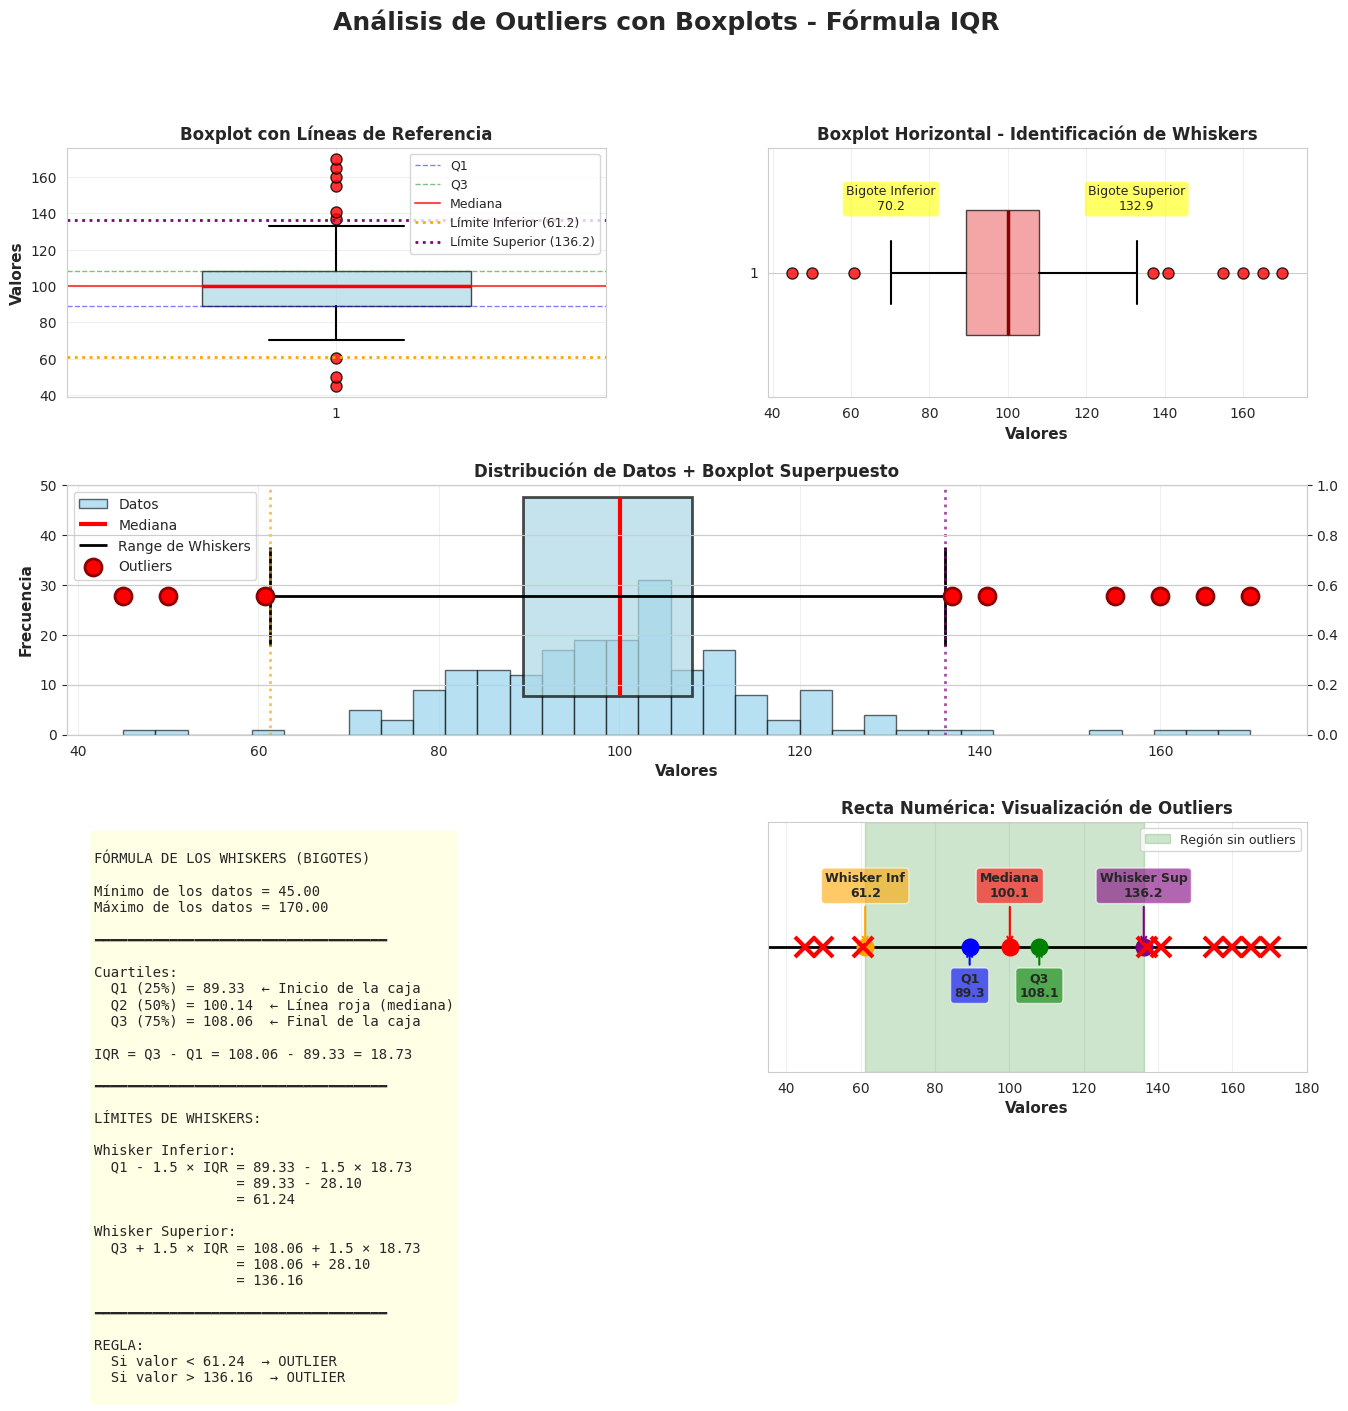

Here is the Python script that generated this plot: (Note: this script raises an exception after producing the figure.)
"""
Visualización de Outliers con Boxplots
========================================
Análisis matemático y visual de los "bigotes" en boxplots.

La fórmula para los límites de los whiskers:
    - Límite inferior: Q1 - 1.5 × IQR
    - Límite superior: Q3 + 1.5 × IQR
    
Cualquier punto fuera de estos límites se considera un OUTLIER.
"""

import numpy as np
import pandas as pd
import matplotlib
matplotlib.use('Agg')  # Usar backend no interactivo
import matplotlib.pyplot as plt
import seaborn as sns

# Configuración de estilo
sns.set_style("whitegrid")
plt.rcParams['figure.figsize'] = (16, 12)

# ============================================================================
# 1. GENERAR DATASET
# ============================================================================

np.random.seed(42)

# Datos normales
datos_normales = np.random.normal(loc=100, scale=15, size=200)

# Agregar outliers específicos para visualización
outliers = np.array([45, 50, 155, 160, 165, 170])
datos_con_outliers = np.concatenate([datos_normales, outliers])

print("=" * 80)
print("ANÁLISIS DE OUTLIERS CON BOXPLOTS")
print("=" * 80)

# ============================================================================
# 2. CALCULAR ESTADÍSTICAS Y LÍMITES DE WHISKERS
# ============================================================================

Q1 = np.percentile(datos_con_outliers, 25)
Q3 = np.percentile(datos_con_outliers, 75)
IQR = Q3 - Q1

# Fórmulas para los límites
limite_inferior = Q1 - 1.5 * IQR
limite_superior = Q3 + 1.5 * IQR

media = np.mean(datos_con_outliers)
mediana = np.median(datos_con_outliers)

print(f"\n📊 ESTADÍSTICAS DESCRIPTIVAS:")
print(f"   Media:               {media:.2f}")
print(f"   Mediana:             {mediana:.2f}")
print(f"   Mínimo:              {np.min(datos_con_outliers):.2f}")
print(f"   Máximo:              {np.max(datos_con_outliers):.2f}")

print(f"\n📦 CUARTILES E IQR:")
print(f"   Q1 (Percentil 25%):  {Q1:.2f}")
print(f"   Q2 (Mediana 50%):    {mediana:.2f}")
print(f"   Q3 (Percentil 75%):  {Q3:.2f}")
print(f"   IQR (Q3 - Q1):       {IQR:.2f}")

print(f"\n📍 LÍMITES DE LOS WHISKERS (Bigotes):")
print(f"   Fórmula inferior: Q1 - 1.5 × IQR")
print(f"                   = {Q1:.2f} - 1.5 × {IQR:.2f}")
print(f"                   = {Q1:.2f} - {1.5 * IQR:.2f}")
print(f"                   = {limite_inferior:.2f}")

print(f"\n   Fórmula superior: Q3 + 1.5 × IQR")
print(f"                   = {Q3:.2f} + 1.5 × {IQR:.2f}")
print(f"                   = {Q3:.2f} + {1.5 * IQR:.2f}")
print(f"                   = {limite_superior:.2f}")

# Identificar outliers
outliers_identificados = datos_con_outliers[(datos_con_outliers < limite_inferior) | 
                                           (datos_con_outliers > limite_superior)]

print(f"\n🎯 OUTLIERS IDENTIFICADOS:")
print(f"   Total de outliers: {len(outliers_identificados)}")
print(f"   Valores: {sorted(outliers_identificados)}")

# Clasificar outliers
outliers_bajos = outliers_identificados[outliers_identificados < limite_inferior]
outliers_altos = outliers_identificados[outliers_identificados > limite_superior]

print(f"\n   • Outliers por debajo de {limite_inferior:.2f}: {len(outliers_bajos)}")
if len(outliers_bajos) > 0:
    print(f"     Valores: {sorted(outliers_bajos)}")

print(f"\n   • Outliers por encima de {limite_superior:.2f}: {len(outliers_altos)}")
if len(outliers_altos) > 0:
    print(f"     Valores: {sorted(outliers_altos)}")

# ============================================================================
# 3. CREAR VISUALIZACIONES
# ============================================================================

fig = plt.figure(figsize=(16, 12))
gs = fig.add_gridspec(3, 2, hspace=0.35, wspace=0.3)

fig.suptitle('Análisis de Outliers con Boxplots - Fórmula IQR',
             fontsize=18, fontweight='bold', y=0.995)

# ============================================================================
# GRÁFICO 1: Boxplot Simple
# ============================================================================
ax1 = fig.add_subplot(gs[0, 0])

bp = ax1.boxplot(datos_con_outliers, vert=True, patch_artist=True,
                  boxprops=dict(facecolor='lightblue', alpha=0.7),
                  medianprops=dict(color='red', linewidth=2.5),
                  whiskerprops=dict(color='black', linewidth=1.5),
                  capprops=dict(color='black', linewidth=1.5),
                  flierprops=dict(marker='o', markerfacecolor='red', 
                                markersize=8, linestyle='none', alpha=0.8),
                  widths=0.5)

# Añadir líneas de referencia
ax1.axhline(y=Q1, color='blue', linestyle='--', linewidth=1, alpha=0.5, label='Q1')
ax1.axhline(y=Q3, color='green', linestyle='--', linewidth=1, alpha=0.5, label='Q3')
ax1.axhline(y=mediana, color='red', linestyle='-', linewidth=1.5, alpha=0.7, label='Mediana')
ax1.axhline(y=limite_inferior, color='orange', linestyle=':', linewidth=2, 
            label=f'Límite Inferior ({limite_inferior:.1f})')
ax1.axhline(y=limite_superior, color='purple', linestyle=':', linewidth=2,
            label=f'Límite Superior ({limite_superior:.1f})')

ax1.set_ylabel('Valores', fontsize=11, fontweight='bold')
ax1.set_title('Boxplot con Líneas de Referencia', fontsize=12, fontweight='bold')
ax1.legend(loc='upper right', fontsize=9)
ax1.grid(True, alpha=0.3)

# ============================================================================
# GRÁFICO 2: Boxplot Horizontal (versión claridad)
# ============================================================================
ax2 = fig.add_subplot(gs[0, 1])

bp2 = ax2.boxplot(datos_con_outliers, vert=False, patch_artist=True,
                   boxprops=dict(facecolor='lightcoral', alpha=0.7),
                   medianprops=dict(color='darkred', linewidth=2.5),
                   whiskerprops=dict(color='black', linewidth=1.5),
                   capprops=dict(color='black', linewidth=1.5),
                   flierprops=dict(marker='o', markerfacecolor='red',
                                 markersize=8, linestyle='none', alpha=0.8),
                   widths=0.5)

# Anotaciones en el boxplot horizontal
# Obtener información del boxplot
whiskers_data = bp2['whiskers']
whisker_low = whiskers_data[0].get_xdata()[1]
whisker_high = whiskers_data[1].get_xdata()[1]

ax2.text(whisker_low, 1.25, f'Bigote Inferior\n{whisker_low:.1f}', 
         ha='center', fontsize=9, bbox=dict(boxstyle='round', facecolor='yellow', alpha=0.6))
ax2.text(whisker_high, 1.25, f'Bigote Superior\n{whisker_high:.1f}',
         ha='center', fontsize=9, bbox=dict(boxstyle='round', facecolor='yellow', alpha=0.6))

ax2.set_xlabel('Valores', fontsize=11, fontweight='bold')
ax2.set_title('Boxplot Horizontal - Identificación de Whiskers', fontsize=12, fontweight='bold')
ax2.grid(True, alpha=0.3, axis='x')

# ============================================================================
# GRÁFICO 3: Distribución vs Boxplot
# ============================================================================
ax3 = fig.add_subplot(gs[1, :])

# Histograma
ax3_twin = ax3.twinx()
ax3.hist(datos_con_outliers, bins=35, color='skyblue', edgecolor='black', alpha=0.6, label='Datos')

# Boxplot superpuesto (creado manualmente para visualización)
box_height = 40  # Altura del box en términos del histograma
box_y = np.max(ax3.get_ylim()) * 0.85

# Dibujar el boxplot manualmente
# Caja principal (IQR)
rect = plt.Rectangle((Q1, box_y - box_height/2), IQR, box_height,
                      fill=True, facecolor='lightblue', edgecolor='black', linewidth=2, alpha=0.7)
ax3.add_patch(rect)

# Línea de mediana
ax3.vlines(mediana, box_y - box_height/2, box_y + box_height/2, 
          colors='red', linewidth=3, label='Mediana')

# Whiskers
ax3.hlines(box_y, limite_inferior, limite_superior, 
          colors='black', linewidth=2, label='Range de Whiskers')
ax3.vlines(limite_inferior, box_y - box_height/4, box_y + box_height/4,
          colors='black', linewidth=2)
ax3.vlines(limite_superior, box_y - box_height/4, box_y + box_height/4,
          colors='black', linewidth=2)

# Outliers
ax3.scatter(outliers_identificados, [box_y]*len(outliers_identificados),
           color='red', s=150, marker='o', zorder=5, label='Outliers', edgecolors='darkred', linewidth=2)

# Líneas punteadas para los límites
ax3.axvline(limite_inferior, color='orange', linestyle=':', linewidth=2, alpha=0.7)
ax3.axvline(limite_superior, color='purple', linestyle=':', linewidth=2, alpha=0.7)

ax3.set_xlabel('Valores', fontsize=11, fontweight='bold')
ax3.set_ylabel('Frecuencia', fontsize=11, fontweight='bold')
ax3.set_title('Distribución de Datos + Boxplot Superpuesto', fontsize=12, fontweight='bold')
ax3.legend(loc='upper left', fontsize=10)
ax3.grid(True, alpha=0.3, axis='x')

# ============================================================================
# GRÁFICO 4: Fórmula Visual
# ============================================================================
ax4 = fig.add_subplot(gs[2, 0])
ax4.axis('off')

# Texto explicativo de la fórmula
formula_text = f"""
FÓRMULA DE LOS WHISKERS (BIGOTES)

Mínimo de los datos = {np.min(datos_con_outliers):.2f}
Máximo de los datos = {np.max(datos_con_outliers):.2f}

━━━━━━━━━━━━━━━━━━━━━━━━━━━━━━━━━━━

Cuartiles:
  Q1 (25%) = {Q1:.2f}  ← Inicio de la caja
  Q2 (50%) = {mediana:.2f}  ← Línea roja (mediana)
  Q3 (75%) = {Q3:.2f}  ← Final de la caja

IQR = Q3 - Q1 = {Q3:.2f} - {Q1:.2f} = {IQR:.2f}

━━━━━━━━━━━━━━━━━━━━━━━━━━━━━━━━━━━

LÍMITES DE WHISKERS:

Whisker Inferior:
  Q1 - 1.5 × IQR = {Q1:.2f} - 1.5 × {IQR:.2f}
                 = {Q1:.2f} - {1.5*IQR:.2f}
                 = {limite_inferior:.2f}

Whisker Superior:
  Q3 + 1.5 × IQR = {Q3:.2f} + 1.5 × {IQR:.2f}
                 = {Q3:.2f} + {1.5*IQR:.2f}
                 = {limite_superior:.2f}

━━━━━━━━━━━━━━━━━━━━━━━━━━━━━━━━━━━

REGLA:
  Si valor < {limite_inferior:.2f}  → OUTLIER
  Si valor > {limite_superior:.2f}  → OUTLIER
"""

ax4.text(0.05, 0.95, formula_text, transform=ax4.transAxes,
        fontsize=10, verticalalignment='top', family='monospace',
        bbox=dict(boxstyle='round', facecolor='lightyellow', alpha=0.8))

# ============================================================================
# GRÁFICO 5: Recta Numérica con Outliers
# ============================================================================
ax5 = fig.add_subplot(gs[2, 1])

# Crear recta numérica
x_min = min(datos_con_outliers) - 10
x_max = max(datos_con_outliers) + 10

ax5.set_xlim(x_min, x_max)
ax5.set_ylim(0, 10)

# Recta base
ax5.plot([x_min, x_max], [5, 5], 'k-', linewidth=2)

# Marcar puntos importantes
puntos = {
    'Whisker Inf': (limite_inferior, 'orange'),
    'Q1': (Q1, 'blue'),
    'Mediana': (mediana, 'red'),
    'Q3': (Q3, 'green'),
    'Whisker Sup': (limite_superior, 'purple')
}

for i, (label, (valor, color)) in enumerate(puntos.items()):
    ax5.plot(valor, 5, 'o', markersize=12, color=color)
    altura = 7 if i % 2 == 0 else 3
    ax5.annotate(f'{label}\n{valor:.1f}', xy=(valor, 5), xytext=(valor, altura),
                ha='center', fontsize=9, fontweight='bold',
                bbox=dict(boxstyle='round', facecolor=color, alpha=0.6),
                arrowprops=dict(arrowstyle='->', color=color, lw=1.5))

# Marcar región "no outliers"
ax5.axvspan(limite_inferior, limite_superior, alpha=0.2, color='green', label='Región sin outliers')

# Marcar outliers
for outlier in outliers_identificados:
    ax5.plot(outlier, 5, 'rx', markersize=15, markeredgewidth=3)

ax5.set_ylabel('')
ax5.set_xlabel('Valores', fontsize=11, fontweight='bold')
ax5.set_title('Recta Numérica: Visualización de Outliers', fontsize=12, fontweight='bold')
ax5.set_yticks([])
ax5.grid(True, alpha=0.3, axis='x')
ax5.legend(loc='upper right', fontsize=9)

# ============================================================================
# 4. GUARDAR VISUALIZACIÓN
# ============================================================================

plt.savefig('/Users/<user>/projects/hybridge/analisis-y-procesamiento-de-datos/hito-2/boxplot_outliers.png',
            dpi=300, bbox_inches='tight')
print(f"\n✅ Gráfico guardado como: boxplot_outliers.png")
plt.close()

# ============================================================================
# 5. ANÁLISIS CON DATAFRAME
# ============================================================================

print(f"\n" + "=" * 80)
print("ANÁLISIS CON DATAFRAME")
print("=" * 80)

# Crear dataframe
df = pd.DataFrame({
    'valores': datos_con_outliers,
    'tipo': ['Normal'] * len(datos_normales) + ['Outlier'] * len(outliers)
})

print(f"\nResumen estadístico:")
print(df['valores'].describe().round(2))

print(f"\nDesglose por tipo:")
print(df.groupby('tipo')['valores'].describe().round(2))

# ============================================================================
# 6. USANDO SEABORN PARA BOXPLOT ADICIONAL
# ============================================================================

fig2, axes = plt.subplots(1, 2, figsize=(14, 6))

# Boxplot con seaborn
sns.boxplot(y=datos_con_outliers, ax=axes[0], palette='Set2')
axes[0].set_title('Boxplot con Seaborn', fontsize=12, fontweight='bold')
axes[0].set_ylabel('Valores', fontsize=11)
axes[0].grid(True, alpha=0.3, axis='y')

# Violinplot para comparación
sns.violinplot(y=datos_con_outliers, ax=axes[1], palette='Set1')
axes[1].set_title('Violinplot (Distribución Kernel Density)', fontsize=12, fontweight='bold')
axes[1].set_ylabel('Valores', fontsize=11)
axes[1].grid(True, alpha=0.3, axis='y')

plt.tight_layout()
plt.savefig('/Users/<user>/projects/hybridge/analisis-y-procesamiento-de-datos/hito-2/seaborn_plots.png',
            dpi=300, bbox_inches='tight')
print(f"✅ Gráfico seaborn guardado como: seaborn_plots.png")
plt.close()

print(f"\n" + "=" * 80)
